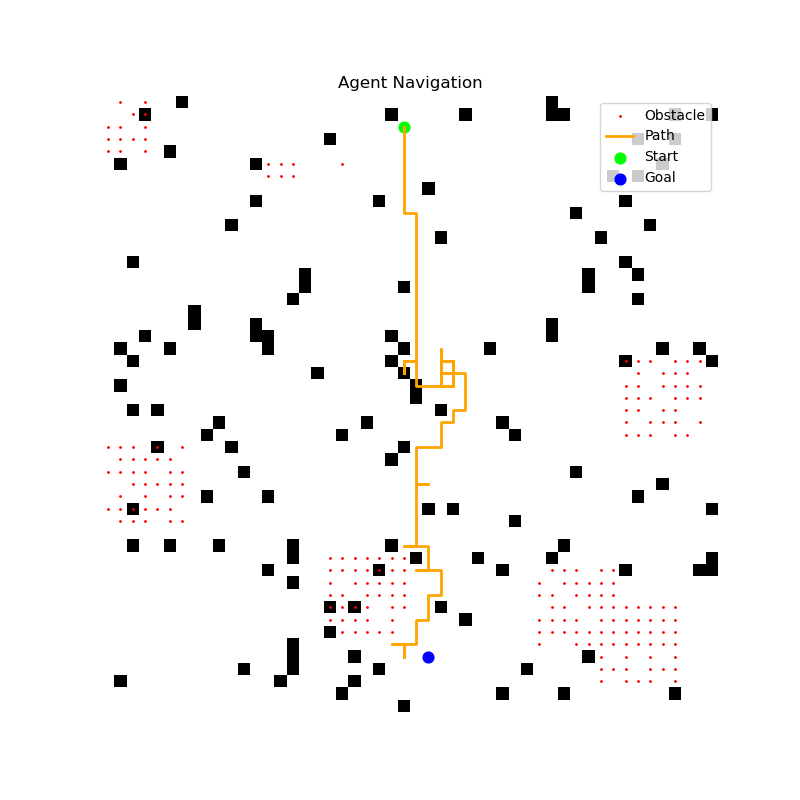

Source data for this figure (header and first rows):
x, y
2, 24
3, 24
4, 24
5, 24
6, 24
7, 24
8, 24
9, 24
9, 25
10, 25
11, 25
12, 25
13, 25
14, 25
15, 25
16, 25
17, 25
18, 25
19, 25
20, 25
21, 25
21, 24
22, 24
21, 24
22, 24
21, 24
22, 24
21, 24
22, 24
21, 24
22, 24
21, 24
22, 24
21, 24
22, 24
21, 24
22, 24
21, 24
22, 24
21, 24
22, 24
21, 24
22, 24
21, 24
22, 24
21, 24
22, 24
21, 24
21, 25
21, 24
21, 25
21, 24
21, 25
21, 24
22, 24
21, 24
22, 24
21, 24
22, 24
21, 24
... 241 more rows
